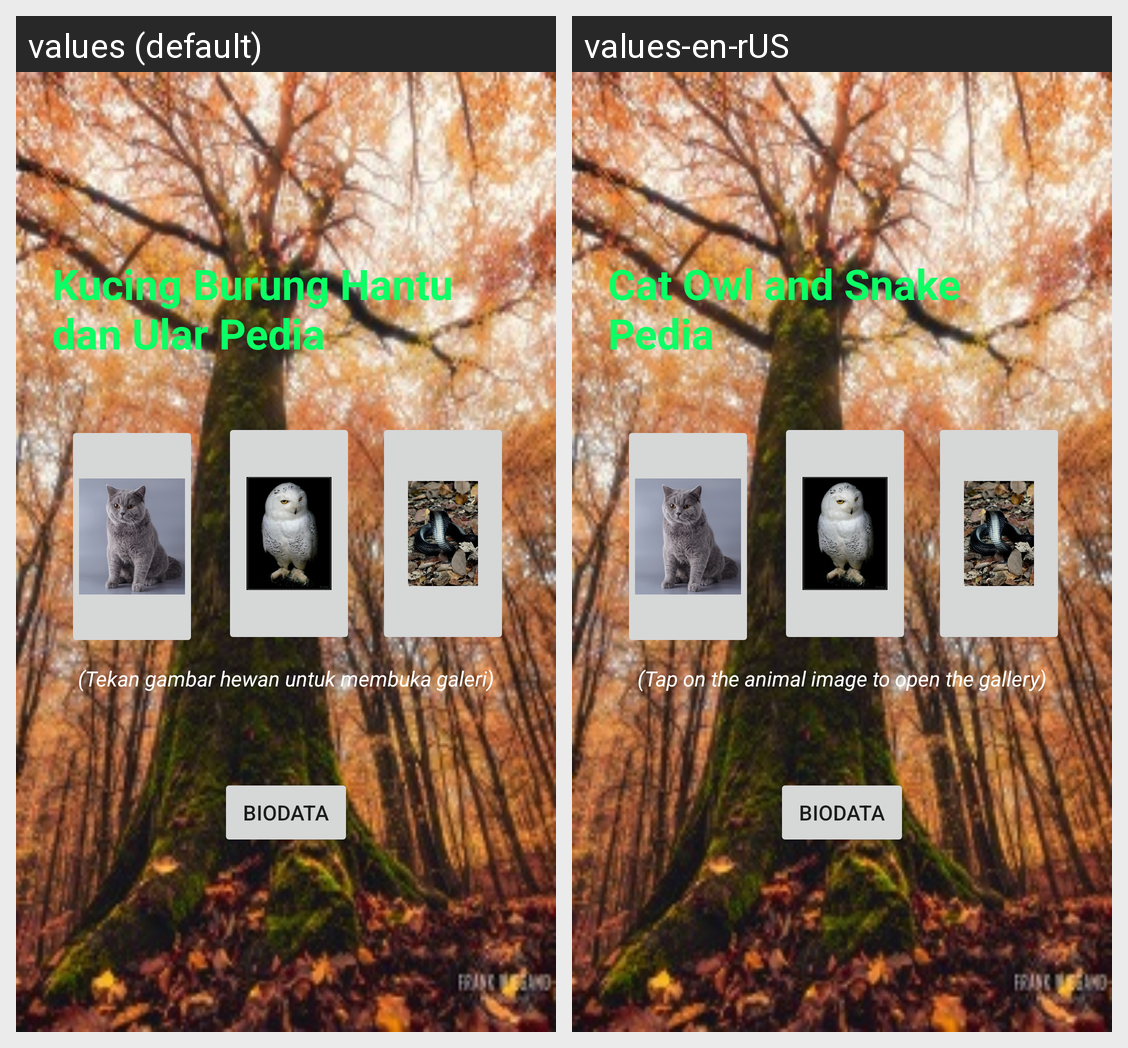

The same Android screen rendered under two of its app's locales, left to right. List the strings drawn on it with the default value and each locale's translation.
Android screen res/layout/activity_main.xml rendered under 2 locales, left to right: values (default), values-en-rUS. Device: Nexus 5 (rendered at 1080×1920; each locale shown at half size, 540×960, under a caption strip naming it); theme Theme.Syaban.
Strings drawn on this screen, with the default value and each locale's value (text and hints the layout hard-codes, and strings that could not be matched under every locale, appear in the picture but are not listed):

title
  values: Kucing Burung Hantu dan Ular Pedia
  values-en-rUS: Cat Owl and Snake Pedia

tekan_gambar_hewan_untuk_membuka_galeri
  values: (Tekan gambar hewan untuk membuka galeri)
  values-en-rUS: (Tap on the animal image to open the gallery)

biodata
  values: BIODATA
  values-en-rUS: BIODATA
